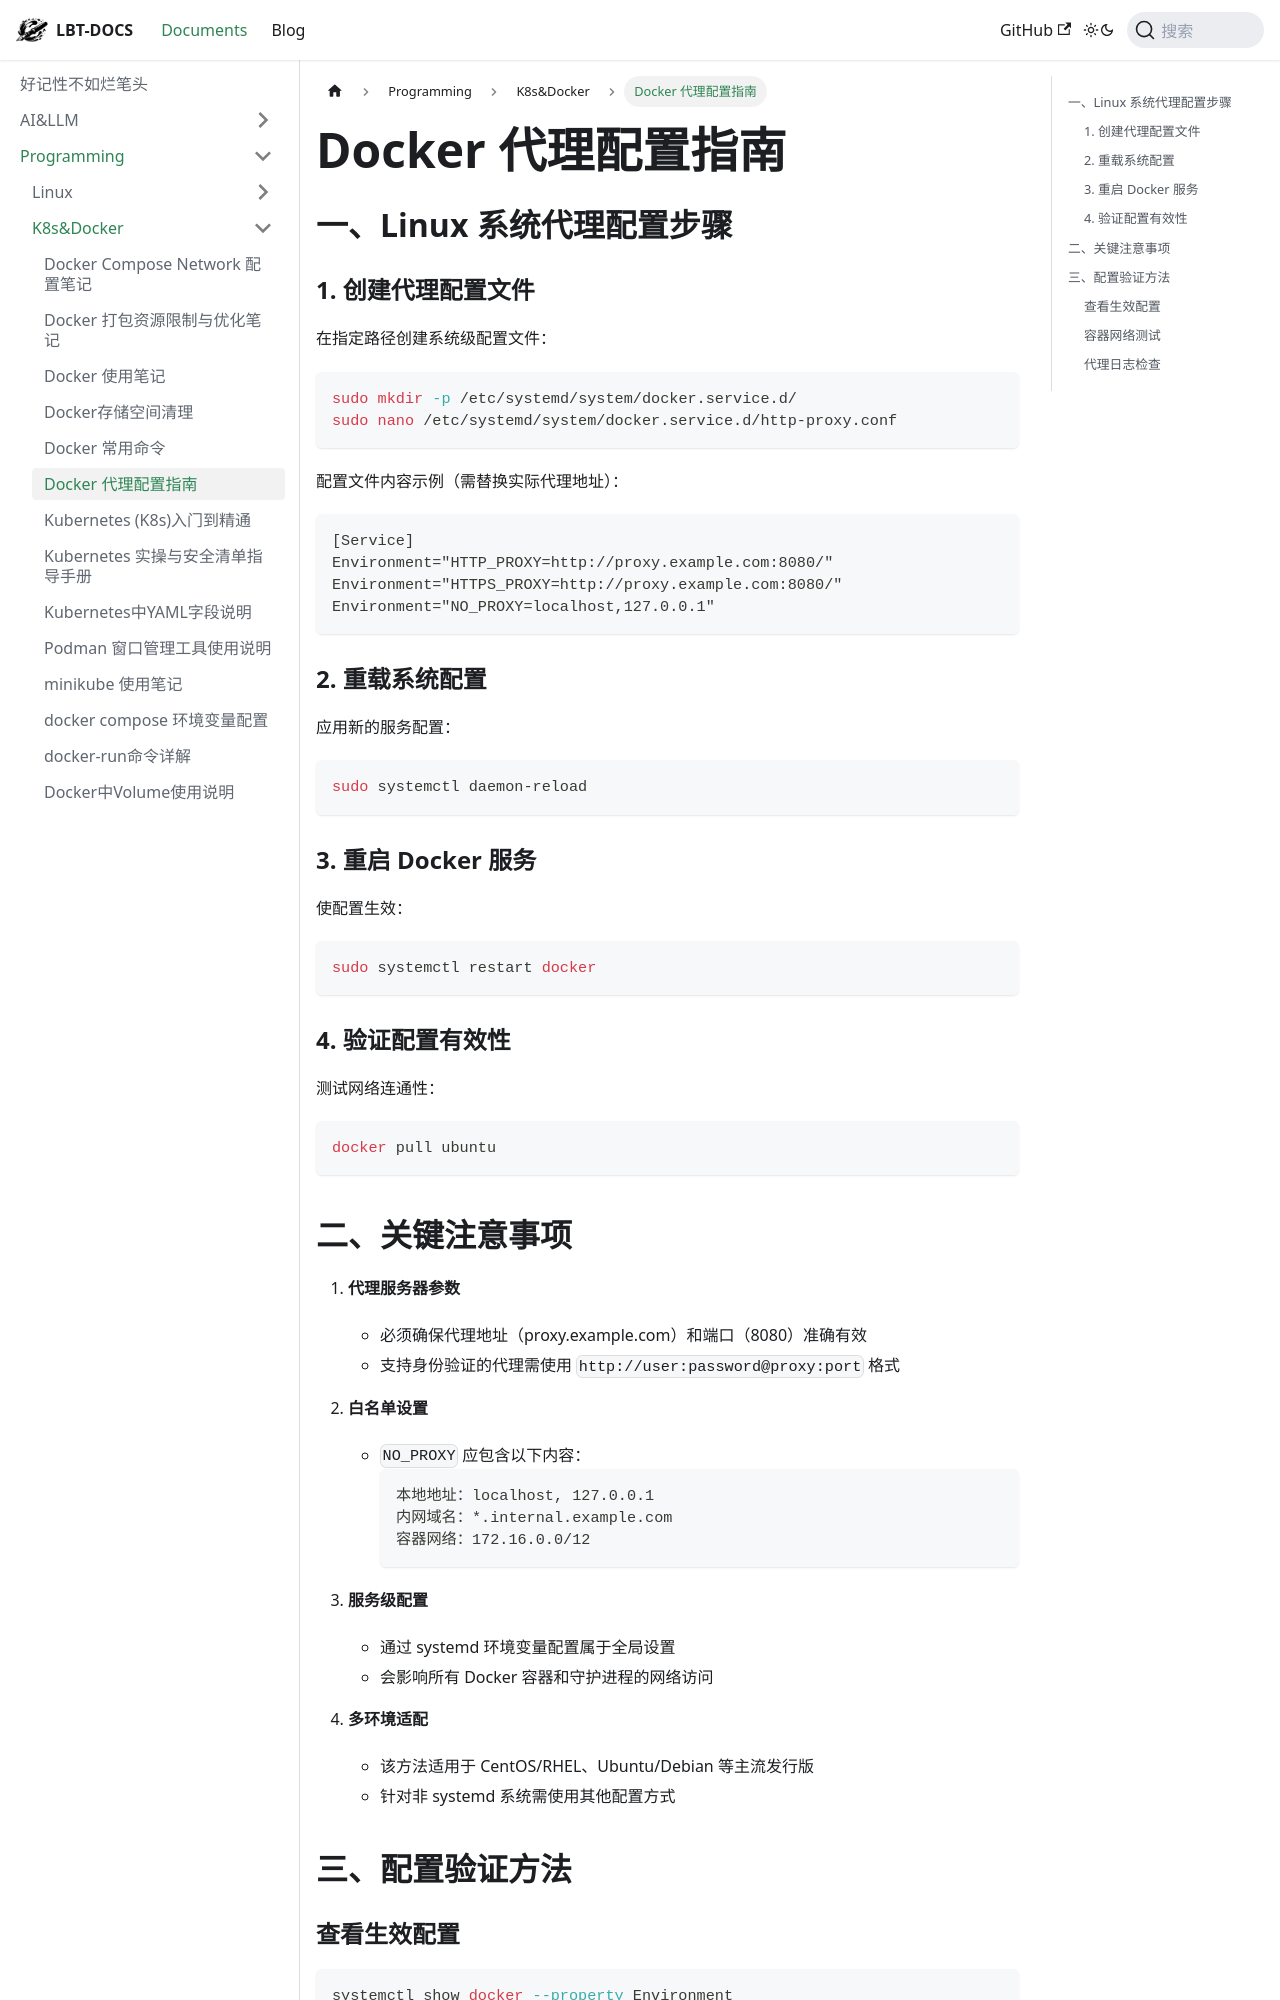

repository: fhvknb/lbt-docs · page: docs/Programming/K8s&Docker/Docker配置Proxy指南.html · generator: docusaurus

# Docker 代理配置指南

## 一、Linux 系统代理配置步骤

### 1. 创建代理配置文件
在指定路径创建系统级配置文件：
```bash
sudo mkdir -p /etc/systemd/system/docker.service.d/
sudo nano /etc/systemd/system/docker.service.d/http-proxy.conf
```

配置文件内容示例（需替换实际代理地址）：
```ini
[Service]
Environment="HTTP_PROXY=http://proxy.example.com:8080/"
Environment="HTTPS_PROXY=http://proxy.example.com:8080/"
Environment="NO_PROXY=localhost,127.0.0.1"
```

### 2. 重载系统配置
应用新的服务配置：
```bash
sudo systemctl daemon-reload
```

### 3. 重启 Docker 服务
使配置生效：
```bash
sudo systemctl restart docker
```

### 4. 验证配置有效性
测试网络连通性：
```bash
docker pull ubuntu
```
